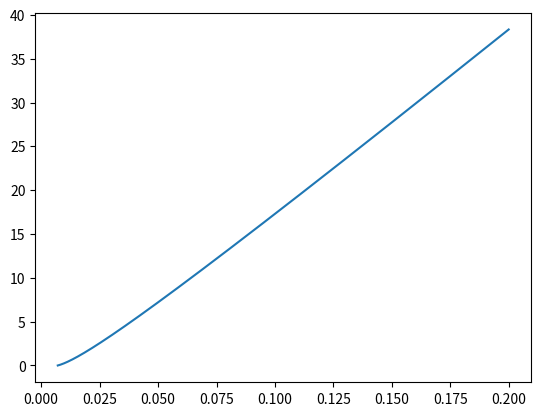

Source code (Python):

import math
import matplotlib.pyplot as plt

kWhkg2GWdMT = 24000

def linspace(start = 0, end = 1, count = 1):
  vals = [0]*count
  step = float(end - start) / float(count)
  for i in range(count):
    vals[i] = start + i * step
  return vals

class Costs:
  def __init__(self, enrich = 133, convert = 6.5, mine = 100, dispose = 600):
    self.enrich = enrich
    self.convert = convert
    self.mine = mine
    self.dispose = dispose

class Matl:
  def __init__(self, mass = 1):
    self.Form = ''
    self.E = 0
    self.Enrich = 0
    self.Val = 0
    self.M = mass

  def ValPerKg(self):
    return self.Val / self.M

  def ValPerKWh(self):
    return self.Val / self.E

def mine(m, cost):
  m.Form = "U3O8"
  m.Enrich = 0.0071
  m.Val += cost * m.M
  return m

def convert(m, cost):
  m.Form = "U"
  UvTot = 3. * 238 / (3. * 238 + 8 * 16)
  m.M = UvTot * m.M
  m.Val += cost * m.M
  return m

def enrich(m, cost, tgt, tail):
  P, nswu = swu(m.M, m.Enrich, tgt, tail)

  m.Val += cost * nswu
  m.M = P
  m.Enrich = tgt

  return m

def burn(m, nBatches):
  # modify b1 formula to taste
  b1 = 1000 * m.Enrich

  # LRM discharge burnup
  bd = 2.0 * nBatches / (nBatches + 1) * b1

  m.E = bd * kWhkg2GWdMT * m.M
  return m

def dispose(m, cost):
  m.Val += cost * m.M
  return m

def swu(F, xf, xp, xt):
  P = (xf - xt) / (xp - xt) * F
  T = F - P
  return P, P * potential(xp) + T * potential(xt) - F * potential(xf)

def potential(x):
  return (1 - 2 * x) * math.log((1 - x) / x)

def onceThrough(m, costs = None, prod = 0.035, tail = 0.003, nBatches = 3):
  if costs is None:
    costs = Costs()

  mine(m, costs.mine)
  convert(m, costs.convert)
  enrich(m, costs.enrich, prod, tail)
  burn(m, nBatches)
  dispose(m, cost = costs.dispose)

def onlyEnrich(m, costs = None, prod = 0.035, tail = 0.003):
  if costs is None:
    costs = Costs()

  mine(m, costs.mine)
  convert(m, costs.convert)
  enrich(m, costs.enrich, prod, tail)

def vary_dispose():
  maxenr = .1
  natenr = .0071
  enrichments = linspace(natenr, maxenr, 10000)
  disp_costs = linspace(0, 1000, 15)
  for cost in disp_costs:
    valkg = []
    valkwh = []
    for e in enrichments:
      m = Matl()
      onceThrough(m, Costs(dispose = cost), prod = e)

      valkg.append(m.ValPerKg())
      valkwh.append(m.ValPerKWh())

    plt.plot(enrichments, valkwh, label = str(cost))
  plt.show()


def swuplot():
  maxenr = .2
  natenr = .0071
  enrichments = linspace(natenr, maxenr, 10000)

  swus = []

  for e in enrichments:
    p, s = swu(1, natenr, e, 0.003)
    # s / p for swus/kg-product or just s for swus/kg-feed
    swus.append(s / p)

  plt.plot(enrichments, swus)
  plt.show()

def only_enrich():
  maxenr = .2
  natenr = .0071
  enrichments = linspace(natenr, maxenr, 10000)

  costs = []

  for e in enrichments:
    m = Matl()
    onlyEnrich(m, prod = e)
    # s / p for swus/kg-product or just s for swus/kg-feed
    costs.append(m.ValPerKg())

  plt.plot(enrichments, costs)
  plt.show()

if __name__ == '__main__':
  #vary_dispose()
  #only_enrich()
  swuplot()
  quit()

  maxenr = .2
  natenr = .0071
  enrichments = linspace(natenr, maxenr, 10000)

  valkg = []
  valkwh = []

  for e in enrichments:
    m = Matl()
    onceThrough(m, prod = e)

    valkg.append(m.ValPerKg())
    valkwh.append(m.ValPerKWh())

  plt.plot(enrichments, valkwh)
  plt.show()

